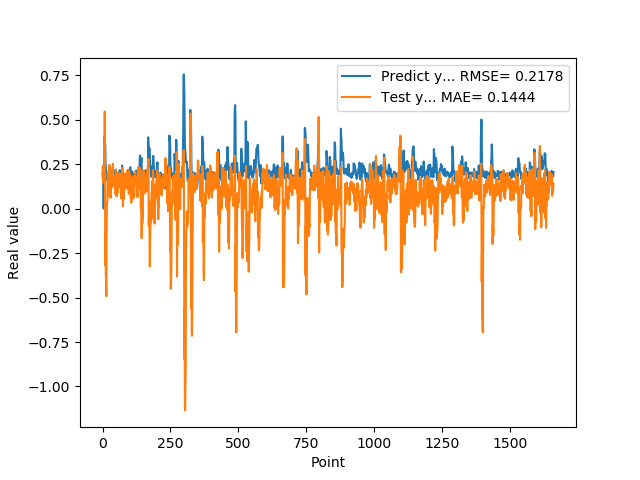

The file beside this chart, header and first rows:
1.955727785830000398e-01, 1.760506831930560567e-01
1.954265981910000005e-01, 2.399358178846245360e-01
2.004670947789999880e-01, 1.806824163906109448e-01
2.029463946819999587e-01, 1.468430816539236516e-01
0.000000000000000000e+00, 1.894607215872642081e-01
1.862521618600000151e-01, 2.232784089081004120e-01
1.862153261900000301e-01, 2.328624075340604560e-01
4.038094580169999670e-01, 1.627926674845881216e-01
4.118085205549999461e-01, 5.453597681820165910e-01
3.743042349819999948e-01, 2.172261455972313571e-01
3.571429848669999685e-01, -3.189306226220743889e-01
2.572054266930000055e-01, -1.278483291477439943e-01
2.409307956699999753e-01, -3.675645006605233744e-01
2.253161966800000249e-01, -4.134763853552224089e-01
1.935185044999999937e-01, -4.922883469490968444e-01
1.787700653079999924e-01, -1.608354403219341422e-01
1.622045934200000150e-01, 3.058883794981936965e-02
1.761920750140000269e-01, 3.153182986995783921e-02
1.883655935530000325e-01, 4.613095652398629953e-02
1.861467957499999548e-01, 1.923232734794104171e-01
1.954913884399999968e-01, 1.853643573825596025e-01
1.954011768099999935e-01, 1.984726296666533274e-01
1.660518944260000185e-01, 2.056387359802351877e-01
1.907722949980000249e-01, 1.191061597836468866e-01
2.156041562559999625e-01, 1.421362832285224254e-01
1.898660957809999716e-01, 2.462421059646779375e-01
1.770474612709999895e-01, 9.948360372681404329e-02
2.001174986360000074e-01, 6.550286624149792569e-02
1.948629021640000125e-01, 2.312952856544252811e-01
1.922753006219999894e-01, 1.698149304991171948e-01
1.779100298880000042e-01, 6.132944543123473868e-02
1.810636967419999854e-01, 1.837616838543654207e-01
1.680064052340000114e-01, 1.687432913009463409e-01
1.635809391740000174e-01, 1.174334053289310537e-01
1.706920862200000111e-01, 1.176278962699297687e-01
1.916799396280000345e-01, 2.078389822967057210e-01
2.085516005749999957e-01, 1.684023670637425085e-01
2.058236002919999752e-01, 1.600306173730951520e-01
1.828240007160000513e-01, 2.518264547321192870e-01
1.857409924269999846e-01, 1.286861487019351769e-01
1.775099337099999841e-01, 1.507762587268871024e-01
1.752161234619999952e-01, 1.577009834908547348e-01
1.971126049759999999e-01, 1.369883951089467533e-01
1.845117062330000057e-01, 1.663298108784725393e-01
1.984785944219999987e-01, 1.395434411361851923e-01
2.143009155989999692e-01, 1.676355559704295339e-01
1.841159015890000139e-01, 1.826740468899629710e-01
2.104043960570000094e-01, 8.268728445250293768e-02
2.032361328599999739e-01, 1.124417974881125881e-01
2.088565975429999833e-01, 2.208910867915423182e-01
1.960448026660000231e-01, 1.301256894056932456e-01
1.900728046889999523e-01, 6.966449149640555061e-02
1.658952832220000062e-01, 1.101104450935905116e-01
1.872539073229999851e-01, 1.691096764170316458e-01
1.852532625200000171e-01, 1.082004297316976060e-01
1.799222826959999966e-01, 8.924638392815220644e-02
2.012764066460000223e-01, 1.556608679681677210e-01
1.978618204589999985e-01, 1.983800054718196371e-01
1.950792670250000027e-01, 1.475482951789576502e-01
1.711323857310000085e-01, 1.162536262510906609e-01
1.623787879939999901e-01, 1.846826470051287084e-01
... 1,599 more rows
